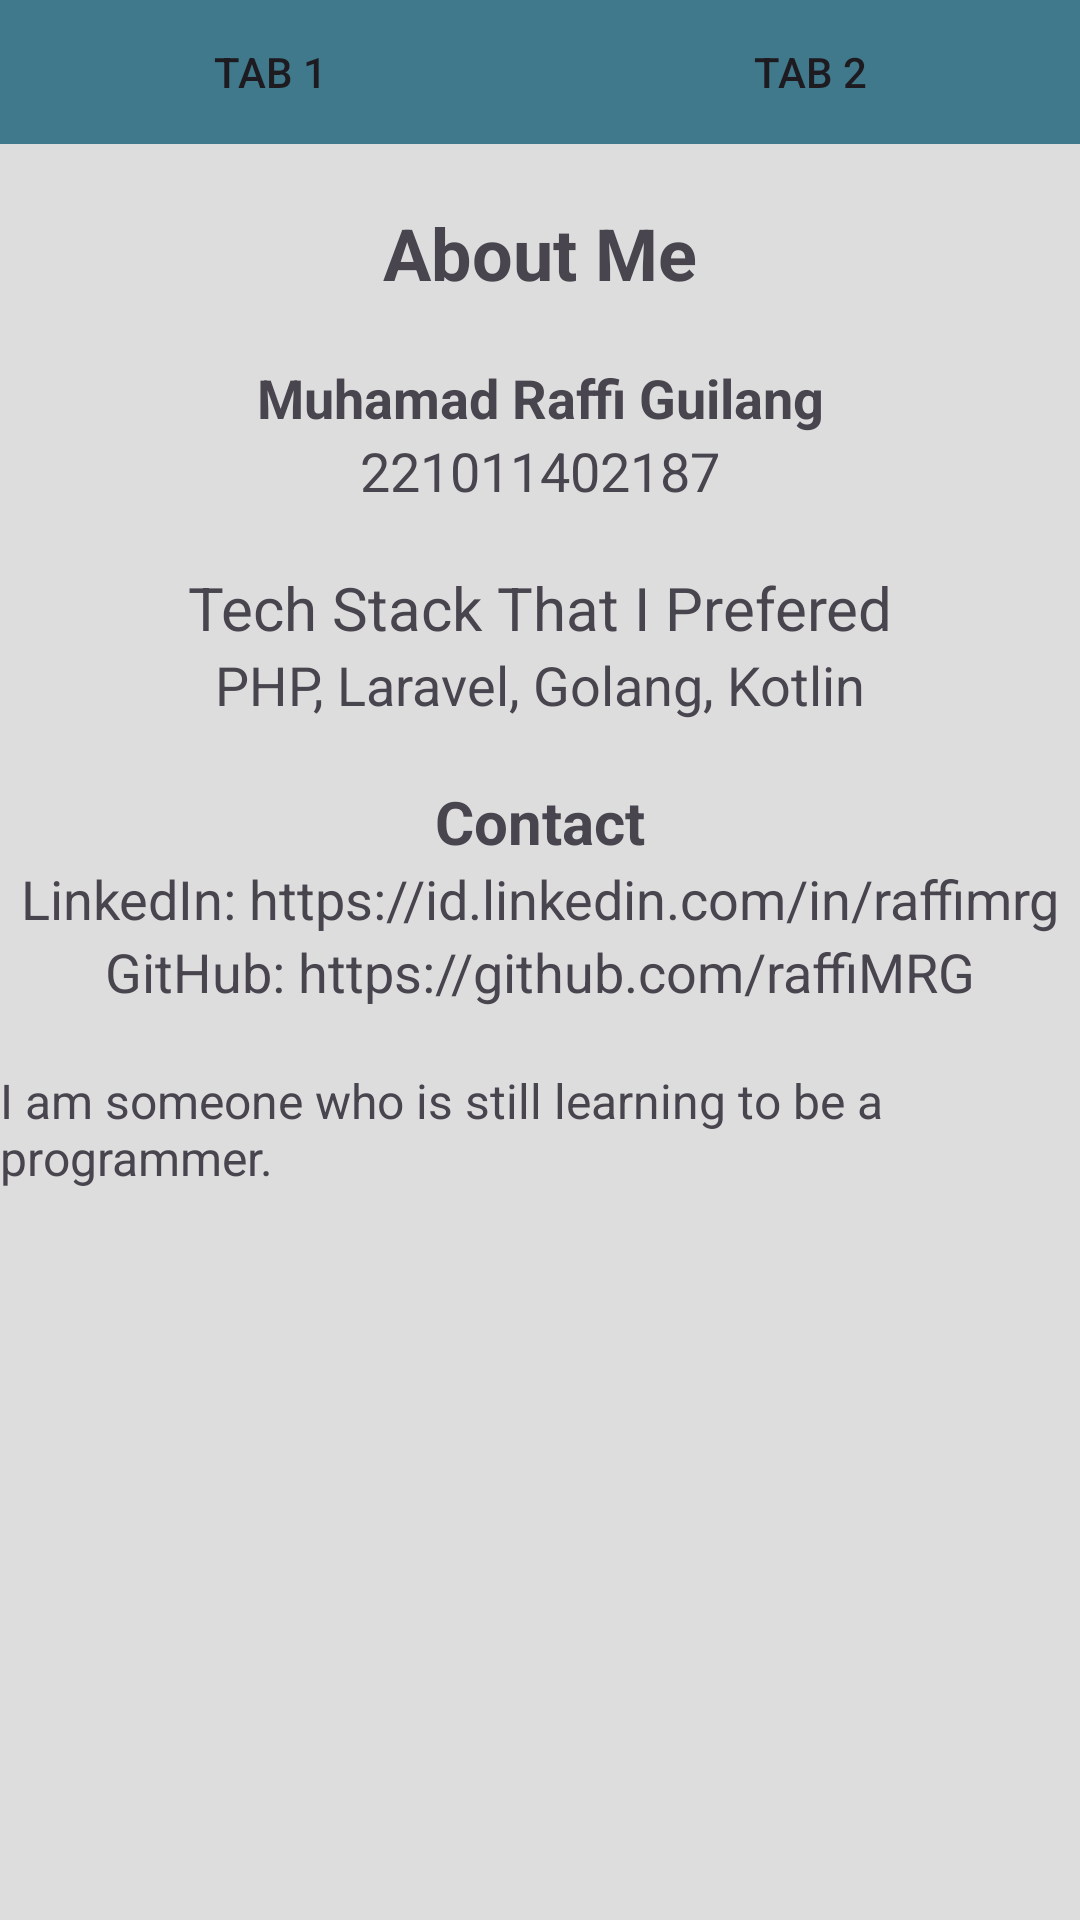

The Android layout XML behind this screen, and the referenced resources:
<!-- AndroidManifest.xml: application theme Theme.Projectawal_MRaffiGumilang -->
<!-- res/layout/activity_tab_layout.xml -->
<?xml version="1.0" encoding="utf-8"?>
<LinearLayout xmlns:android="http://schemas.android.com/apk/res/android"
    xmlns:app="http://schemas.android.com/apk/res-auto"
    xmlns:tools="http://schemas.android.com/tools"
    android:id="@+id/main"
    android:orientation="vertical"
    android:layout_width="match_parent"
    android:layout_height="match_parent"
    tools:context=".TabLayout">

<LinearLayout
    android:id="@+id/btnLayout"
    android:layout_width="match_parent"
    android:layout_height="wrap_content"
    android:orientation="horizontal"
    android:weightSum="2"
    android:background="#DDDDDD">

    <Button
        android:id="@+id/btnTab1"
        android:layout_weight="1"
        android:layout_width="0dp"
        android:layout_height="wrap_content"
        android:text="Tab 1"
        android:background="@drawable/gray_button"
        />

    <Button
        android:id="@+id/btnTab2"
        android:layout_weight="1"
        android:layout_width="0dp"
        android:layout_height="wrap_content"
        android:text="Tab 2"
        android:background="@drawable/gray_button"/>
</LinearLayout>
    <androidx.constraintlayout.widget.ConstraintLayout
        android:id="@+id/tab1"
        android:layout_width="match_parent"
        android:layout_height="match_parent"
        android:weightSum="2"
        android:gravity="center"
        android:background="#DDDDDD"
        android:visibility="visible">

        <TextView
            android:id="@+id/tv1_1"
            android:layout_width="wrap_content"
            android:layout_height="wrap_content"
            android:text="About Me"
            android:textSize="24sp"
            android:textStyle="bold"
            android:layout_marginTop="20dp"
            app:layout_constraintTop_toTopOf="parent"
            app:layout_constraintStart_toStartOf="parent"
            app:layout_constraintEnd_toEndOf="parent"
            />

        <TextView
            android:id="@+id/tv1_2"
            android:layout_width="wrap_content"
            android:layout_height="wrap_content"
            android:textStyle="bold"
            android:text="Muhamad Raffi Guilang"
            android:layout_marginTop="20dp"
            android:textSize="18sp"
            app:layout_constraintTop_toBottomOf="@id/tv1_1"
            app:layout_constraintStart_toStartOf="parent"
            app:layout_constraintEnd_toEndOf="parent"/>

        <TextView
            android:id="@+id/tv1_3"
            android:layout_width="wrap_content"
            android:layout_height="wrap_content"
            android:text="221011402187"
            android:textSize="18sp"
            app:layout_constraintTop_toBottomOf="@id/tv1_2"
            app:layout_constraintStart_toStartOf="parent"
            app:layout_constraintEnd_toEndOf="parent"/>

        <TextView
            android:id="@+id/tv1_4"
            android:layout_width="wrap_content"
            android:layout_height="wrap_content"
            android:text="Tech Stack That I Prefered"
            android:textSize="20sp"
            android:layout_marginTop="20dp"
            app:layout_constraintTop_toBottomOf="@id/tv1_3"
            app:layout_constraintStart_toStartOf="parent"
            app:layout_constraintEnd_toEndOf="parent"/>

        <TextView
            android:id="@+id/tv1_5"
            android:layout_width="wrap_content"
            android:layout_height="wrap_content"
            android:text="PHP, Laravel, Golang, Kotlin"
            android:textSize="18sp"
            app:layout_constraintTop_toBottomOf="@id/tv1_4"
            app:layout_constraintStart_toStartOf="parent"
            app:layout_constraintEnd_toEndOf="parent"/>

        <TextView
            android:id="@+id/tv1_6"
            android:layout_width="wrap_content"
            android:layout_height="wrap_content"
            android:text="Contact"
            android:textSize="20sp"
            android:layout_marginTop="20dp"
            android:textStyle="bold"
            app:layout_constraintTop_toBottomOf="@id/tv1_5"
            app:layout_constraintStart_toStartOf="parent"
            app:layout_constraintEnd_toEndOf="parent"/>

        <TextView
            android:id="@+id/tv1_7"
            android:layout_width="wrap_content"
            android:layout_height="wrap_content"
            android:text="LinkedIn: https://id.linkedin.com/in/raffimrg"
            android:textSize="18sp"
            app:layout_constraintTop_toBottomOf="@id/tv1_6"
            app:layout_constraintStart_toStartOf="parent"
            app:layout_constraintEnd_toEndOf="parent"/>

        <TextView
            android:id="@+id/tv1_8"
            android:layout_width="wrap_content"
            android:layout_height="wrap_content"
            android:text="GitHub: https://github.com/raffiMRG"
            android:textSize="18sp"
            app:layout_constraintTop_toBottomOf="@id/tv1_7"
            app:layout_constraintStart_toStartOf="parent"
            app:layout_constraintEnd_toEndOf="parent"/>

        <TextView
            android:id="@+id/tv1_9"
            android:layout_width="wrap_content"
            android:layout_height="wrap_content"
            android:text="I am someone who is still learning to be a programmer."
            android:textSize="16sp"
            android:layout_marginTop="20dp"
            app:layout_constraintTop_toBottomOf="@id/tv1_8"
            app:layout_constraintStart_toStartOf="parent"
            app:layout_constraintEnd_toEndOf="parent"/>

    </androidx.constraintlayout.widget.ConstraintLayout>

    <androidx.constraintlayout.widget.ConstraintLayout
        android:id="@+id/tab2"
        xmlns:android="http://schemas.android.com/apk/res/android"
        xmlns:app="http://schemas.android.com/apk/res-auto"
        android:layout_width="match_parent"
        android:layout_height="match_parent"
        android:padding="16dp">

        <com.google.android.material.imageview.ShapeableImageView
            android:id="@+id/profileImage"
            android:layout_width="150dp"
            android:layout_height="150dp"
            android:src="@drawable/newasd"
            android:scaleType="centerCrop"
            app:layout_constraintTop_toTopOf="parent"
            app:layout_constraintStart_toStartOf="parent"
            app:layout_constraintEnd_toEndOf="parent"
            app:shapeAppearanceOverlay="@style/RoundedImage"/>

    </androidx.constraintlayout.widget.ConstraintLayout>

</LinearLayout>
<!-- resources referenced by this layout -->
<resources>
  <!-- drawable gray_button (drawable) -->
  <?xml version="1.0" encoding="utf-8"?>
  <shape xmlns:android="http://schemas.android.com/apk/res/android">
      <solid android:color="@color/colorPrimary"/> 
      <corners android:radius="0dp"/>
  </shape>
  <!-- drawable newasd: png bitmap (drawable, 710511 bytes) -->
  <style name="Theme.Projectawal_MRaffiGumilang" parent="Base.Theme.Projectawal_MRaffiGumilang" />
  <color name="colorPrimary">#40798c</color>
  <style name="Base.Theme.Projectawal_MRaffiGumilang" parent="Theme.Material3.DayNight.NoActionBar">
          
          
      </style>
</resources>
